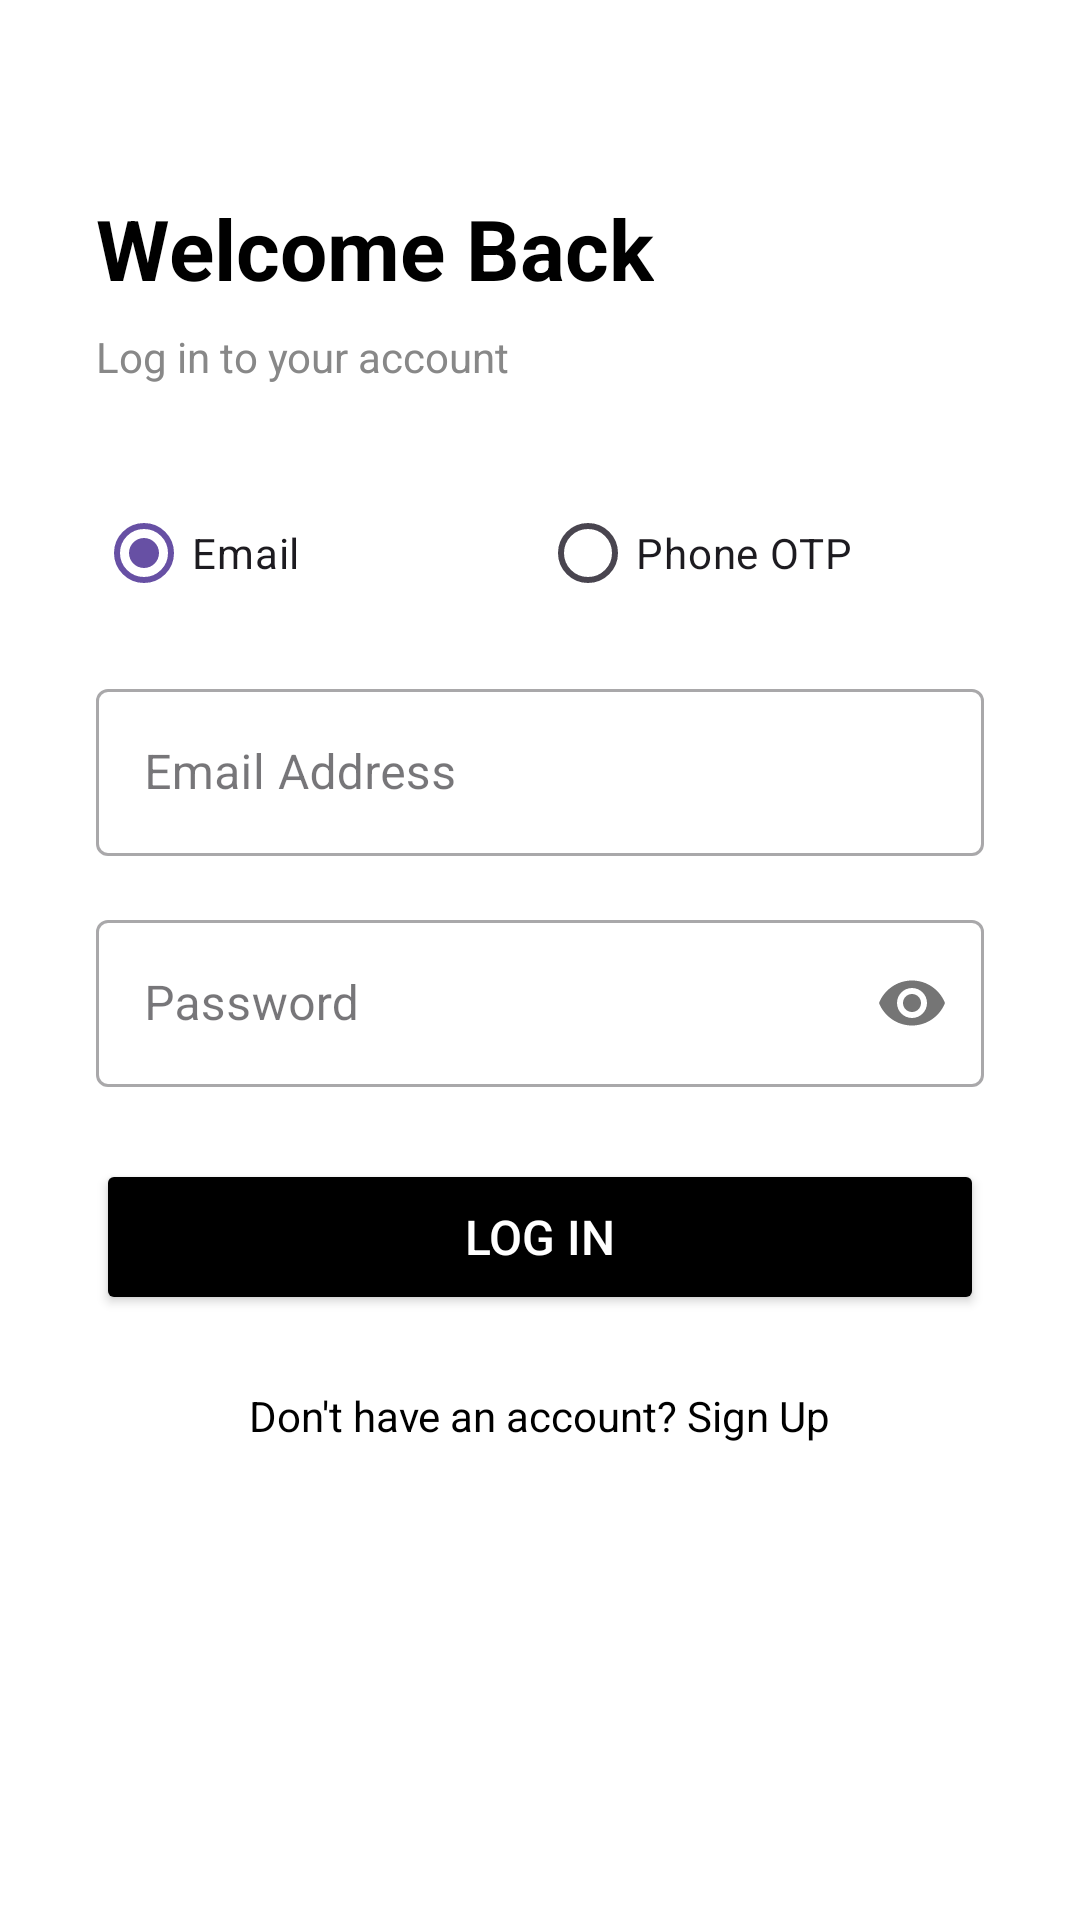

Here is an Android app screen rendered from its layout file. Give the layout XML and the strings, colors and styles it references.
<!-- AndroidManifest.xml: application theme Theme.AuthApp -->
<!-- res/layout/activity_login.xml -->
<?xml version="1.0" encoding="utf-8"?>
<ScrollView
    xmlns:android="http://schemas.android.com/apk/res/android"
    android:layout_width="match_parent"
    android:layout_height="match_parent"
    android:background="#FFFFFF">

    <LinearLayout
        android:layout_width="match_parent"
        android:layout_height="wrap_content"
        android:orientation="vertical"
        android:padding="32dp">

        <TextView
            android:layout_width="wrap_content"
            android:layout_height="wrap_content"
            android:text="Welcome Back"
            android:textSize="28sp"
            android:textStyle="bold"
            android:textColor="#000000"
            android:layout_marginTop="32dp" />

        <TextView
            android:layout_width="wrap_content"
            android:layout_height="wrap_content"
            android:text="Log in to your account"
            android:textSize="14sp"
            android:textColor="#888888"
            android:layout_marginTop="8dp" />

        
        <RadioGroup
            android:id="@+id/rgLoginMethod"
            android:layout_width="match_parent"
            android:layout_height="wrap_content"
            android:orientation="horizontal"
            android:layout_marginTop="32dp">

            <RadioButton
                android:id="@+id/rbEmail"
                android:layout_width="0dp"
                android:layout_height="wrap_content"
                android:layout_weight="1"
                android:text="Email"
                android:checked="true" />

            <RadioButton
                android:id="@+id/rbPhone"
                android:layout_width="0dp"
                android:layout_height="wrap_content"
                android:layout_weight="1"
                android:text="Phone OTP" />

        </RadioGroup>

        
        <com.google.android.material.textfield.TextInputLayout
            android:id="@+id/tilEmail"
            android:layout_width="match_parent"
            android:layout_height="wrap_content"
            android:hint="Email Address"
            style="@style/Widget.MaterialComponents.TextInputLayout.OutlinedBox"
            android:layout_marginTop="16dp">
            <com.google.android.material.textfield.TextInputEditText
                android:id="@+id/etEmail"
                android:layout_width="match_parent"
                android:layout_height="wrap_content"
                android:inputType="textEmailAddress"
                android:maxLines="1" />
        </com.google.android.material.textfield.TextInputLayout>

        
        <com.google.android.material.textfield.TextInputLayout
            android:id="@+id/tilPhone"
            android:layout_width="match_parent"
            android:layout_height="wrap_content"
            android:hint="Phone Number (e.g. 03001234567)"
            style="@style/Widget.MaterialComponents.TextInputLayout.OutlinedBox"
            android:layout_marginTop="16dp"
            android:visibility="gone">
            <com.google.android.material.textfield.TextInputEditText
                android:id="@+id/etPhone"
                android:layout_width="match_parent"
                android:layout_height="wrap_content"
                android:inputType="phone"
                android:maxLines="1" />
        </com.google.android.material.textfield.TextInputLayout>

        
        <com.google.android.material.textfield.TextInputLayout
            android:id="@+id/tilPassword"
            android:layout_width="match_parent"
            android:layout_height="wrap_content"
            android:hint="Password"
            app:passwordToggleEnabled="true"
            style="@style/Widget.MaterialComponents.TextInputLayout.OutlinedBox"
            android:layout_marginTop="16dp"
            xmlns:app="http://schemas.android.com/apk/res-auto">
            <com.google.android.material.textfield.TextInputEditText
                android:id="@+id/etPassword"
                android:layout_width="match_parent"
                android:layout_height="wrap_content"
                android:inputType="textPassword"
                android:maxLines="1" />
        </com.google.android.material.textfield.TextInputLayout>

        
        <Button
            android:id="@+id/btnLogin"
            android:layout_width="match_parent"
            android:layout_height="52dp"
            android:text="Log In"
            android:textSize="16sp"
            android:backgroundTint="#000000"
            android:textColor="#FFFFFF"
            android:layout_marginTop="24dp" />

        
        <ProgressBar
            android:id="@+id/progressBar"
            android:layout_width="wrap_content"
            android:layout_height="wrap_content"
            android:layout_gravity="center"
            android:layout_marginTop="16dp"
            android:visibility="gone"
            android:indeterminate="true" />

        
        <TextView
            android:id="@+id/tvSignUp"
            android:layout_width="wrap_content"
            android:layout_height="wrap_content"
            android:text="Don't have an account? Sign Up"
            android:textSize="14sp"
            android:textColor="#000000"
            android:layout_gravity="center"
            android:layout_marginTop="16dp"
            android:padding="8dp" />

    </LinearLayout>
</ScrollView>
<!-- resources referenced by this layout -->
<resources>
  <style name="Theme.AuthApp" parent="Base.Theme.AuthApp" />
  <style name="Base.Theme.AuthApp" parent="Theme.Material3.DayNight.NoActionBar">
          
          
      </style>
</resources>
